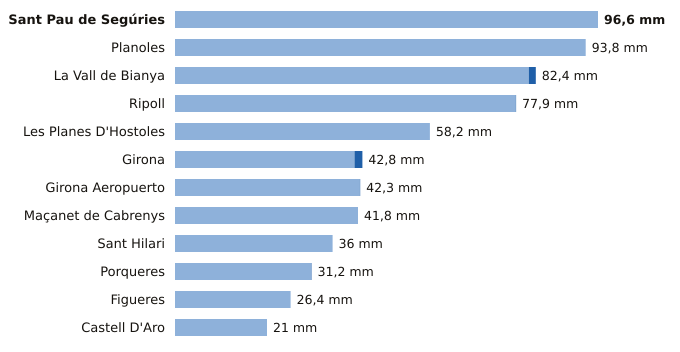

The data file committed next to this chart (first rows):
estacion, provincia, indicativo, mm_6_dias_anteriores, mm_hoy, mm_7_dias, horas_de_hoy
Sant Pau de Segúries, Girona, 0312X, 96.6, 0.0, 96.6, 20
Planoles, Girona, 0320I, 93.8, 0.0, 93.8, 21
La Vall de Bianya, Girona, 0394X, 80.8, 1.6, 82.4, 21
Ripoll, Girona, 0324A, 77.8, 0.1, 77.9, 21
Les Planes D'Hostoles, Girona, 0360X, 58.2, 0.0, 58.2, 21
Girona, Girona, 0370E, 41.0, 1.8, 42.8, 21
Girona Aeropuerto, Girona, 0367, 42.2, 0.1, 42.3, 21
Maçanet de Cabrenys, Girona, 0413A, 41.8, 0.0, 41.8, 20
Sant Hilari, Girona, 0363X, 36.0, 0.0, 36.0, 20
Porqueres, Girona, 0372C, 31.1, 0.1, 31.2, 21
Figueres, Girona, 0429X, 26.4, 0.0, 26.4, 21
Castell D'Aro, Girona, 0284X, 21.0, 0.0, 21.0, 20
